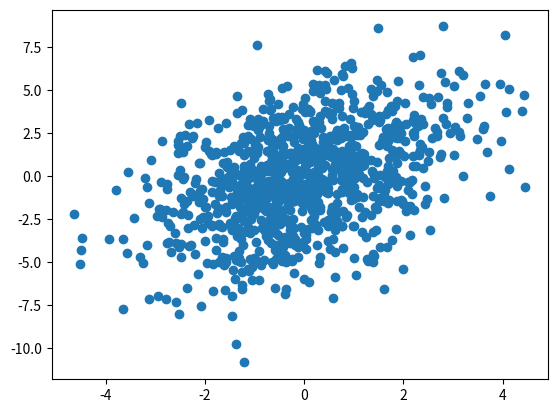
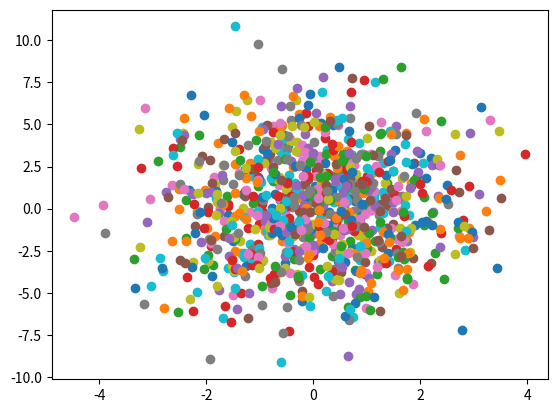
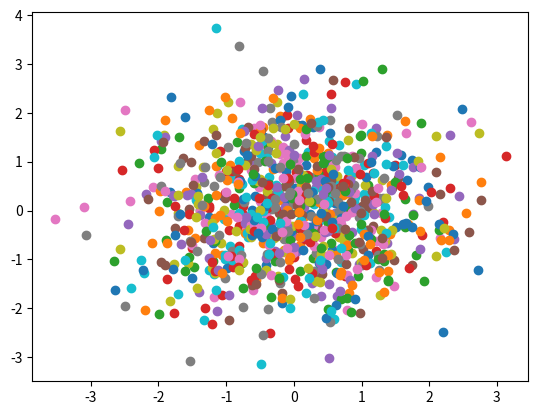
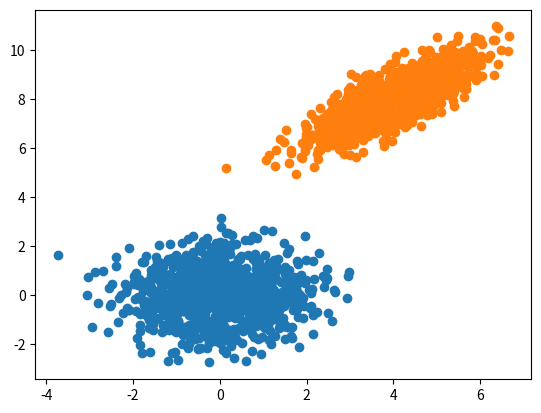

Here is the Python script that generated these plots, in order:
# -*- coding: utf-8 -*-
"""
Created on Thu Mar 23 16:28:57 2023

@author: zj190217d
"""

import numpy as np
import matplotlib.pyplot as plt
import numpy.random as rnd


Mx = [0, 0]
Sx = np.matrix([[2, 1.6], [1.6, 8]])
N = 1000

x1, x2 = rnd.multivariate_normal(Mx, Sx, N).T
#transponujemo jer ova fja vraca 2X1000, a da bismo razdvojili x1 i x2, treba nam 1000x2

plt.figure()
plt.plot(x1, x2, 'o')
# imamo pravac, tj korelaciju izmedju obelezja

X = np.array([x1, x2])

#%% sopstvene stvari

eigval, eigvec = np.linalg.eig(Sx)
print(eigval)
print(eigvec)

#%% ortonormalna transformacija

At = eigvec.T
Y = At @ X # @ je matricno mnozenje

Sy = np.cov(Y)
print(Sy)
# dovoljno dobar rez

y1 = Y[0, :]
y2 = Y[1, :]

plt.figure()
plt.plot(y1, y2, 'o')
# sve je grupisano oko 0 kao i pre, ali sada su odbirci kao krug, nekorelisani

#%% transformacija beljenja

L = np.matrix([[eigval[0], 0], [0, eigval[1]]])

import scipy.linalg as lin

At = lin.fractional_matrix_power(L, -0.5) @ eigvec.T
#mora ovako jer python ne zna da stepenuje matr sa necelim br

Y = At @ X

Sy = np.cov(Y)
print(Sy)
# zadovoljavajuc rez

y1 = Y[0, :]
y2 = Y[1, :]

plt.figure()
plt.plot(y1, y2, 'o')
# opet su centr oko 0, i svi pripadaju intervalu [-3sigma, 3sigma] tj [-3, 3]

#%% transf bojenja

My = [0, 0]
Sy = np.eye(2)
N = 1000
y1, y2 = rnd.multivariate_normal(My, Sy, N).T
Y = np.array([y1, y2])

Sx = np.matrix([[0.9, 0.7], [0.7, 0.9]])
eigval, eigvec = np.linalg.eig(Sx)

L = np.matrix([[eigval[0], 0], [0, eigval[1]]])

X = eigvec @ lin.fractional_matrix_power(L, 0.5) @ Y
Mx = np.matrix([[4], [8]])
X = X + Mx

plt.figure()
plt.plot(y1, y2, 'o')
plt.plot(X[0, :].T, X[1, :].T, 'o')
# plavi odg Y podacima koji su izbeljeni, a X su korelisani nekako
# ovo radimo jer lako mozemo da generisemo beli sum i onda da ga obojimo